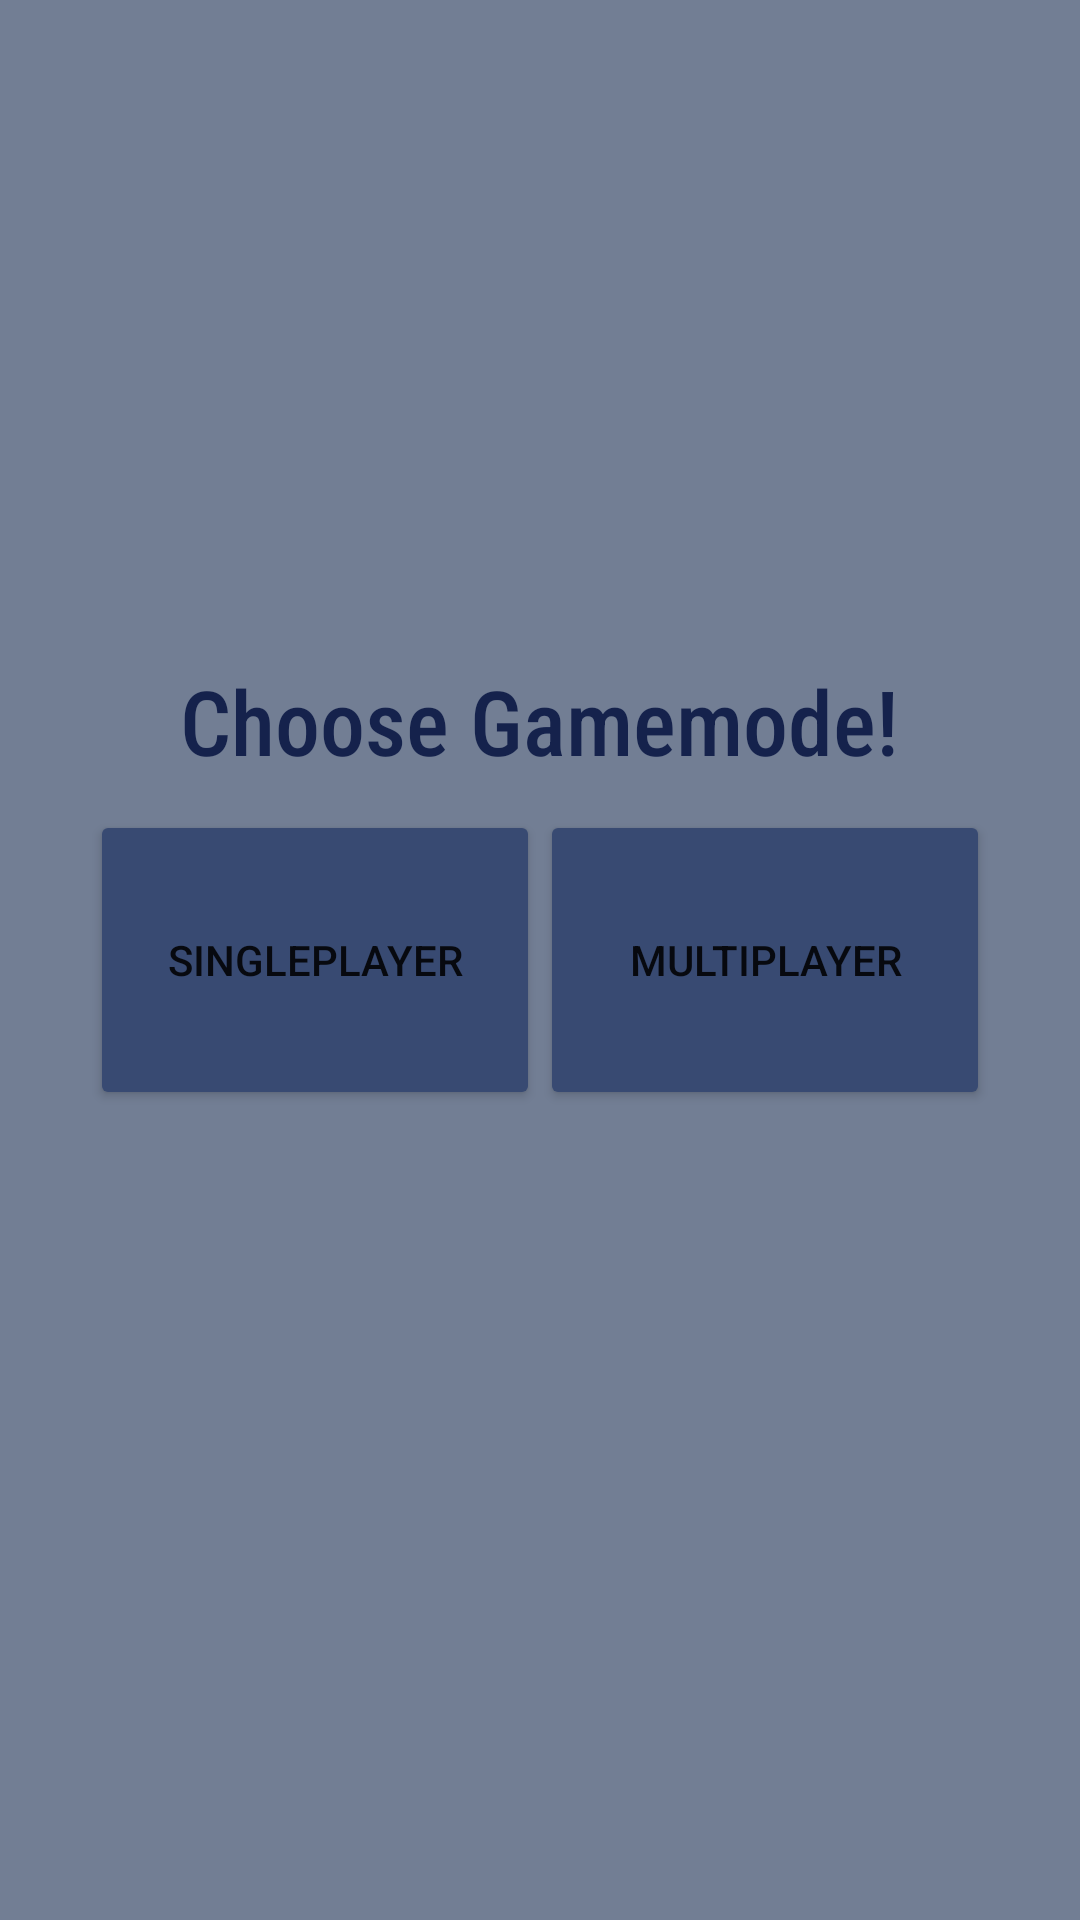

Write the Android layout XML for this screen, with the resource values it uses.
<!-- AndroidManifest.xml: application theme Theme.TicTacToeLS -->
<!-- res/layout/activity_main.xml -->
<?xml version="1.0" encoding="utf-8"?>
<RelativeLayout xmlns:android="http://schemas.android.com/apk/res/android"
    xmlns:app="http://schemas.android.com/apk/res-auto"
    xmlns:tools="http://schemas.android.com/tools"
    android:layout_width="match_parent"
    android:layout_height="match_parent"
    android:background="#727E94"
    tools:context=".MainActivity">

    <TextView
        android:id="@+id/mainTxt"
        android:layout_width="wrap_content"
        android:layout_height="wrap_content"
        android:layout_centerHorizontal="true"
        android:layout_marginTop="180dp"
        android:fontFamily="sans-serif-condensed-medium"
        android:text="Choose Gamemode!"
        android:padding="40dp"
        android:textAppearance="@style/TextAppearance.AppCompat.Body2"
        android:textColor="#15224C"
        android:textSize="30sp"
        />

    <Button
        android:id="@+id/sngButton"
        android:layout_width="150dp"
        android:layout_height="100dp"
        android:layout_alignParentLeft="true"
        android:layout_centerVertical="true"
        android:layout_marginStart="30dp"
        android:layout_marginLeft="30dp"
        android:text="Singleplayer"
        android:backgroundTint="#384A72"
        tools:layout_editor_absoluteX="33dp"
        tools:layout_editor_absoluteY="359dp" />

    <Button
        android:id="@+id/multButton"
        android:layout_width="150dp"
        android:layout_height="100dp"
        android:layout_centerVertical="true"
        android:layout_alignParentRight="true"
        android:layout_marginTop="315dp"
        android:layout_marginRight="30dp"
        android:text="Multiplayer"
        android:backgroundTint="#384A72"
        tools:layout_editor_absoluteX="236dp"
        tools:layout_editor_absoluteY="365dp" />

</RelativeLayout>
<!-- resources referenced by this layout -->
<resources>
  <style name="Theme.TicTacToeLS" parent="Theme.MaterialComponents.DayNight.NoActionBar">
          
          <item name="colorPrimary">@color/purple_500</item>
          <item name="colorPrimaryVariant">@color/purple_700</item>
          <item name="colorOnPrimary">@color/white</item>
          
          <item name="colorSecondary">@color/teal_200</item>
          <item name="colorSecondaryVariant">@color/teal_700</item>
          <item name="colorOnSecondary">@color/black</item>
          
          <item name="android:statusBarColor">?attr/colorPrimaryVariant</item>
          
      </style>
  <!-- not gathered from this repository: default colours our renderer supplied (Android Studio template values) -->
  <color name="purple_500">#FF6200EE</color>
  <color name="purple_700">#FF3700B3</color>
  <color name="teal_200">#FF03DAC5</color>
  <color name="teal_700">#FF018786</color>
  <color name="black">#FF000000</color>
  <color name="white">#FFFFFFFF</color>
</resources>
